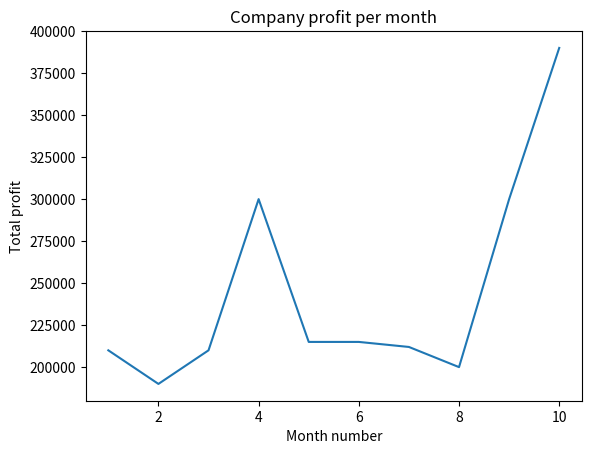

This figure's Python source:
'''
Read Total profit of all months and show it using a line plot
Total profit data provided for each month. Generated line plot must include the following properties: –
X label name = Month Number
Y label name = Total profit

'''
import matplotlib.pyplot as plt


num=[1,2,3,4,5,6,7,8,9,10]
profit=[210000,190000,210000,300000,215000,215000,212000,200000,300000,390000]

plt.plot(num, profit)

plt.title("Company profit per month")
plt.xlabel("Month number")
plt.ylabel("Total profit")

plt.show()

